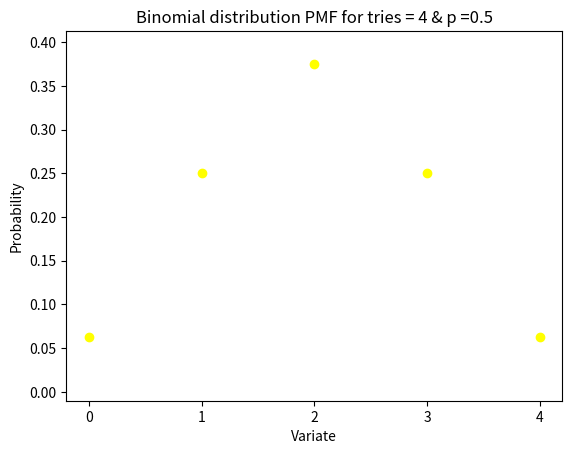

Write Python code to recreate this figure.

from scipy import stats

import scipy as sp
import numpy as np


#import matplotlib as mpl
from matplotlib import pyplot as plt

def binom_pmf(n=4, p=0.5):
    # There are n+1 possible number of "successes": 0 to n.
    x = range(n+1)
    y = stats.binom.pmf(x, n, p)
    plt.plot(x,y,"o", color="yellow")

    # Format x-axis and y-axis.
    plt.axis([-(max(x)-min(x))*0.05, max(x)*1.05, -0.01, max(y)*1.10])
    plt.xticks(x)
    plt.title("Binomial distribution PMF for tries = {0} & p ={1}".format(n,p))
    plt.xlabel("Variate")
    plt.ylabel("Probability")
    plt.draw()

binom_pmf()
